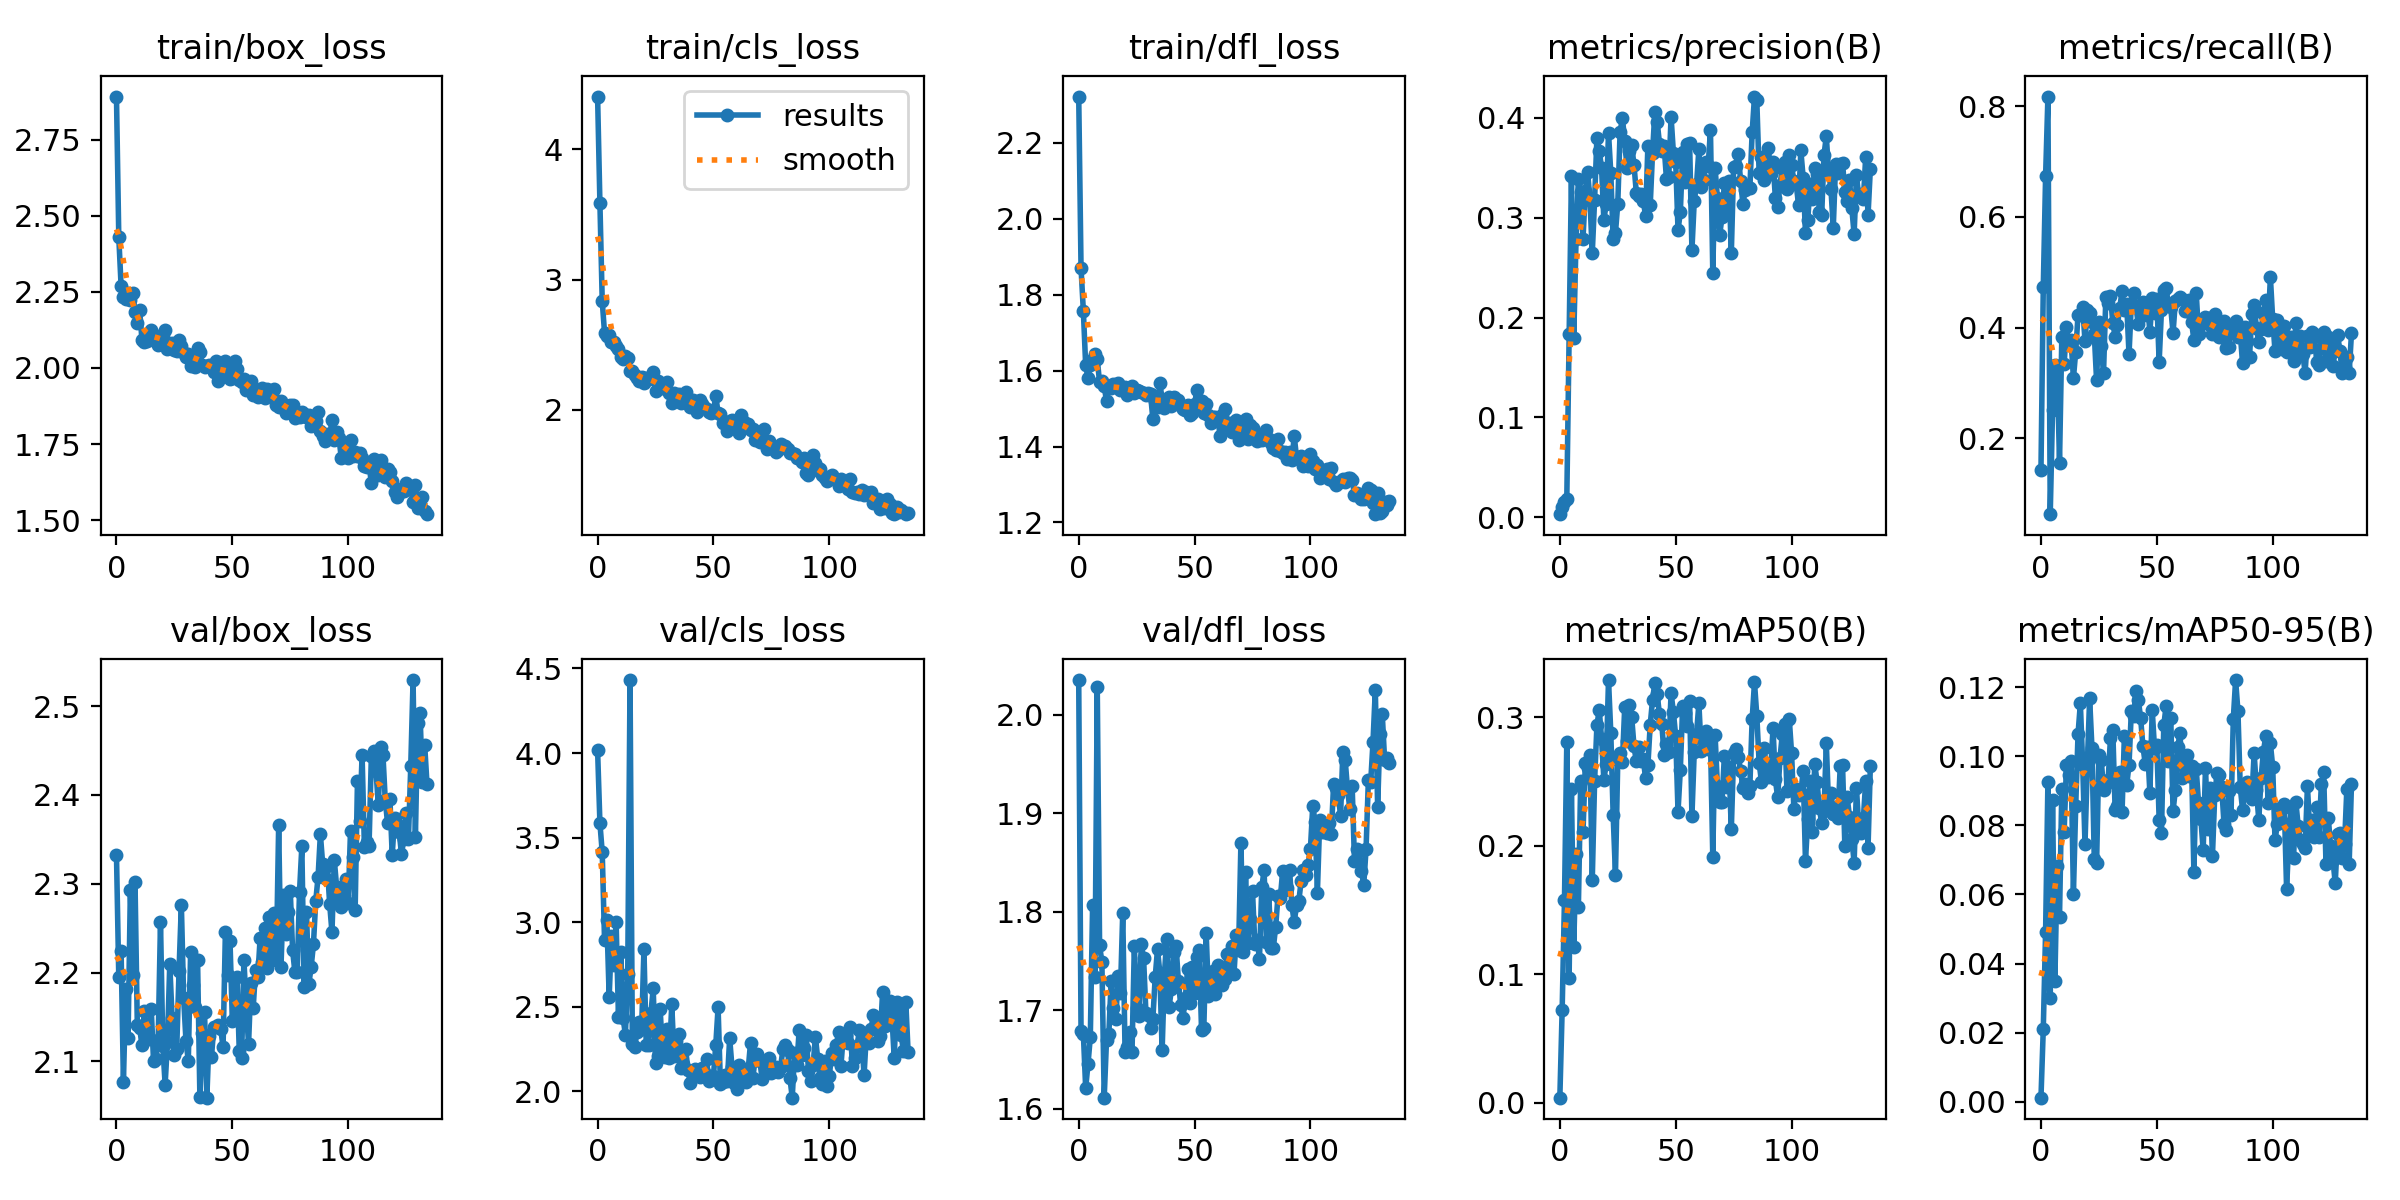

Data behind this chart, as committed beside it:
epoch, train/box_loss, train/cls_loss, train/dfl_loss, metrics/precision(B), metrics/recall(B), metrics/mAP50(B), metrics/mAP50-95(B), val/box_loss, val/cls_loss, val/dfl_loss, lr/pg0, lr/pg1, lr/pg2
0, 2.891, 4.405, 2.322, 0.00322, 0.1427, 0.00386, 0.0012, 2.333, 4.016, 2.035, 0.0856, 0.0016, 0.0016
1, 2.429, 3.588, 1.87, 0.01066, 0.4726, 0.07233, 0.02114, 2.195, 3.587, 1.679, 0.07029, 0.003291, 0.003291
2, 2.269, 2.835, 1.757, 0.0152, 0.6739, 0.158, 0.04929, 2.224, 3.413, 1.676, 0.05497, 0.004972, 0.004972
3, 2.233, 2.591, 1.614, 0.01845, 0.8178, 0.2809, 0.09267, 2.076, 2.893, 1.621, 0.03964, 0.006643, 0.006643
4, 2.228, 2.567, 1.58, 0.1832, 0.06242, 0.09669, 0.03013, 2.181, 3.015, 1.645, 0.02431, 0.008305, 0.008305
5, 2.248, 2.573, 1.615, 0.3415, 0.251, 0.2445, 0.0874, 2.126, 2.557, 1.673, 0.009859, 0.009859, 0.009859
6, 2.223, 2.52, 1.631, 0.1793, 0.3325, 0.1214, 0.03497, 2.293, 2.921, 1.807, 0.009859, 0.009859, 0.009859
7, 2.247, 2.522, 1.645, 0.2789, 0.3312, 0.1939, 0.06813, 2.197, 2.746, 1.734, 0.00983, 0.00983, 0.00983
8, 2.183, 2.49, 1.63, 0.339, 0.1554, 0.1523, 0.05338, 2.302, 3.003, 2.028, 0.009802, 0.009802, 0.009802
9, 2.149, 2.47, 1.569, 0.3252, 0.3834, 0.2505, 0.09062, 2.141, 2.441, 1.766, 0.009774, 0.009774, 0.009774
10, 2.19, 2.404, 1.572, 0.2791, 0.3338, 0.2106, 0.07817, 2.137, 2.823, 1.749, 0.009745, 0.009745, 0.009745
11, 2.093, 2.389, 1.559, 0.3265, 0.4013, 0.264, 0.09738, 2.118, 2.433, 1.611, 0.009717, 0.009717, 0.009717
12, 2.085, 2.412, 1.519, 0.3459, 0.3681, 0.2607, 0.09447, 2.157, 2.336, 1.67, 0.009689, 0.009689, 0.009689
13, 2.088, 2.4, 1.559, 0.3172, 0.3771, 0.2707, 0.0985, 2.129, 2.693, 1.676, 0.009661, 0.009661, 0.009661
14, 2.101, 2.299, 1.554, 0.2648, 0.3083, 0.1736, 0.06009, 2.126, 4.431, 1.73, 0.009632, 0.009632, 0.009632
15, 2.123, 2.3, 1.565, 0.318, 0.3564, 0.2503, 0.0857, 2.159, 2.281, 1.702, 0.009604, 0.009604, 0.009604
16, 2.107, 2.266, 1.56, 0.38, 0.4232, 0.2936, 0.1065, 2.1, 2.265, 1.691, 0.009576, 0.009576, 0.009576
17, 2.105, 2.243, 1.568, 0.3667, 0.4229, 0.3058, 0.1153, 2.103, 2.35, 1.735, 0.009547, 0.009547, 0.009547
18, 2.075, 2.225, 1.55, 0.3501, 0.4369, 0.2833, 0.0976, 2.124, 2.41, 1.718, 0.009519, 0.009519, 0.009519
19, 2.101, 2.256, 1.55, 0.2974, 0.3758, 0.2513, 0.07456, 2.257, 2.368, 1.799, 0.009491, 0.009491, 0.009491
20, 2.106, 2.204, 1.556, 0.314, 0.4319, 0.2634, 0.09729, 2.118, 2.84, 1.657, 0.009463, 0.009463, 0.009463
21, 2.124, 2.248, 1.537, 0.3848, 0.4255, 0.3289, 0.1167, 2.074, 2.272, 1.663, 0.009434, 0.009434, 0.009434
22, 2.062, 2.237, 1.555, 0.3445, 0.4102, 0.2875, 0.1024, 2.121, 2.277, 1.678, 0.009406, 0.009406, 0.009406
23, 2.067, 2.255, 1.558, 0.2786, 0.3885, 0.2241, 0.07026, 2.21, 2.461, 1.658, 0.009378, 0.009378, 0.009378
24, 2.081, 2.294, 1.54, 0.285, 0.3045, 0.1772, 0.06906, 2.149, 2.609, 1.766, 0.009349, 0.009349, 0.009349
25, 2.06, 2.143, 1.549, 0.3139, 0.4102, 0.2666, 0.1004, 2.107, 2.167, 1.702, 0.009321, 0.009321, 0.009321
26, 2.056, 2.221, 1.546, 0.3857, 0.3669, 0.2719, 0.09904, 2.114, 2.208, 1.694, 0.009293, 0.009293, 0.009293
27, 2.093, 2.2, 1.545, 0.3996, 0.3179, 0.2651, 0.09038, 2.202, 2.485, 1.767, 0.009265, 0.009265, 0.009265
28, 2.071, 2.172, 1.542, 0.3769, 0.4561, 0.3079, 0.09203, 2.276, 2.234, 1.753, 0.009236, 0.009236, 0.009236
29, 2.05, 2.165, 1.535, 0.3497, 0.4446, 0.2815, 0.09313, 2.171, 2.205, 1.698, 0.009208, 0.009208, 0.009208
30, 2.036, 2.216, 1.541, 0.3666, 0.4573, 0.3096, 0.1054, 2.123, 2.369, 1.695, 0.00918, 0.00918, 0.00918
31, 2.047, 2.13, 1.538, 0.3722, 0.4089, 0.3002, 0.1075, 2.101, 2.198, 1.682, 0.009151, 0.009151, 0.009151
32, 2.007, 2.057, 1.472, 0.3528, 0.3834, 0.2773, 0.08459, 2.224, 2.514, 1.691, 0.009123, 0.009123, 0.009123
33, 2.038, 2.128, 1.521, 0.325, 0.4051, 0.2657, 0.0856, 2.187, 2.207, 1.734, 0.009095, 0.009095, 0.009095
34, 2.004, 2.094, 1.504, 0.322, 0.4357, 0.2766, 0.09555, 2.161, 2.297, 1.762, 0.009067, 0.009067, 0.009067
35, 2.067, 2.124, 1.567, 0.3237, 0.4662, 0.266, 0.08397, 2.214, 2.341, 1.738, 0.009038, 0.009038, 0.009038
36, 2.052, 2.05, 1.526, 0.3165, 0.4319, 0.2675, 0.106, 2.06, 2.138, 1.659, 0.00901, 0.00901, 0.00901
37, 2.01, 2.098, 1.501, 0.3021, 0.442, 0.2523, 0.09168, 2.131, 2.163, 1.737, 0.008982, 0.008982, 0.008982
38, 2.004, 2.138, 1.52, 0.3719, 0.3516, 0.2627, 0.09759, 2.156, 2.25, 1.773, 0.008953, 0.008953, 0.008953
39, 2.005, 2.083, 1.53, 0.3123, 0.4433, 0.2942, 0.1131, 2.059, 2.124, 1.703, 0.008925, 0.008925, 0.008925
40, 2.009, 2.019, 1.507, 0.3649, 0.4624, 0.3134, 0.1117, 2.129, 2.052, 1.721, 0.008897, 0.008897, 0.008897
41, 2.004, 2.075, 1.531, 0.4059, 0.4369, 0.3268, 0.1188, 2.105, 2.101, 1.759, 0.008869, 0.008869, 0.008869
42, 1.985, 2.014, 1.514, 0.3962, 0.4064, 0.318, 0.1164, 2.139, 2.132, 1.766, 0.00884, 0.00884, 0.00884
43, 2.022, 1.986, 1.523, 0.3741, 0.4293, 0.3021, 0.1111, 2.139, 2.096, 1.73, 0.008812, 0.008812, 0.008812
44, 1.957, 2.074, 1.506, 0.3663, 0.4459, 0.2949, 0.1028, 2.141, 2.087, 1.706, 0.008784, 0.008784, 0.008784
45, 2.017, 2.047, 1.499, 0.3716, 0.4219, 0.2703, 0.09789, 2.137, 2.139, 1.692, 0.008755, 0.008755, 0.008755
46, 1.975, 2.019, 1.497, 0.339, 0.4446, 0.2794, 0.1027, 2.116, 2.116, 1.712, 0.008727, 0.008727, 0.008727
47, 2.023, 2.009, 1.51, 0.3408, 0.3911, 0.2726, 0.08938, 2.245, 2.192, 1.742, 0.008699, 0.008699, 0.008699
48, 1.991, 1.981, 1.483, 0.4009, 0.4535, 0.3188, 0.1135, 2.197, 2.061, 1.708, 0.008671, 0.008671, 0.008671
49, 1.965, 1.975, 1.489, 0.3651, 0.4255, 0.3041, 0.1023, 2.236, 2.092, 1.744, 0.008642, 0.008642, 0.008642
50, 1.968, 1.994, 1.513, 0.3559, 0.4513, 0.2849, 0.1033, 2.146, 2.092, 1.717, 0.008614, 0.008614, 0.008614
51, 2.023, 2.108, 1.548, 0.2875, 0.3376, 0.2265, 0.08161, 2.149, 2.275, 1.754, 0.008586, 0.008586, 0.008586
52, 1.996, 1.978, 1.512, 0.3054, 0.4319, 0.2592, 0.07774, 2.196, 2.497, 1.762, 0.008557, 0.008557, 0.008557
53, 1.96, 1.97, 1.519, 0.3655, 0.4688, 0.3084, 0.1089, 2.111, 2.044, 1.68, 0.008529, 0.008529, 0.008529
54, 1.952, 1.9, 1.487, 0.3357, 0.4713, 0.303, 0.1145, 2.104, 2.054, 1.682, 0.008501, 0.008501, 0.008501
55, 1.963, 1.908, 1.511, 0.374, 0.4408, 0.2933, 0.09876, 2.214, 2.099, 1.779, 0.008473, 0.008473, 0.008473
56, 1.926, 1.839, 1.483, 0.3751, 0.4367, 0.3127, 0.1112, 2.161, 2.061, 1.715, 0.008444, 0.008444, 0.008444
57, 1.94, 1.916, 1.463, 0.2675, 0.3898, 0.223, 0.08415, 2.119, 2.315, 1.72, 0.008416, 0.008416, 0.008416
58, 1.956, 1.924, 1.478, 0.3164, 0.4484, 0.2731, 0.09024, 2.188, 2.142, 1.74, 0.008388, 0.008388, 0.008388
59, 1.911, 1.914, 1.477, 0.3337, 0.451, 0.287, 0.1026, 2.16, 2.047, 1.717, 0.008359, 0.008359, 0.008359
... 75 more rows
